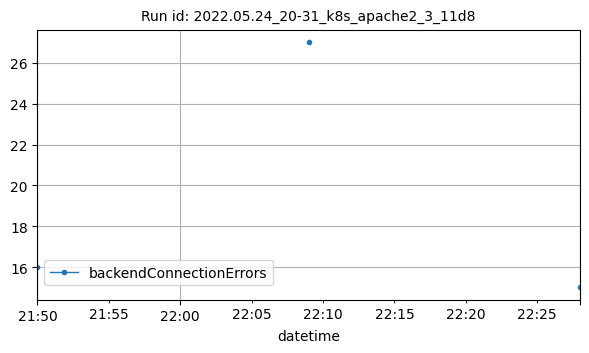

The table this chart was drawn from, first rows:
datetime, backendConnectionErrors
2022-05-24T21:50:00Z, 16
2022-05-24T22:09:00Z, 27
2022-05-24T22:28:00Z, 15
